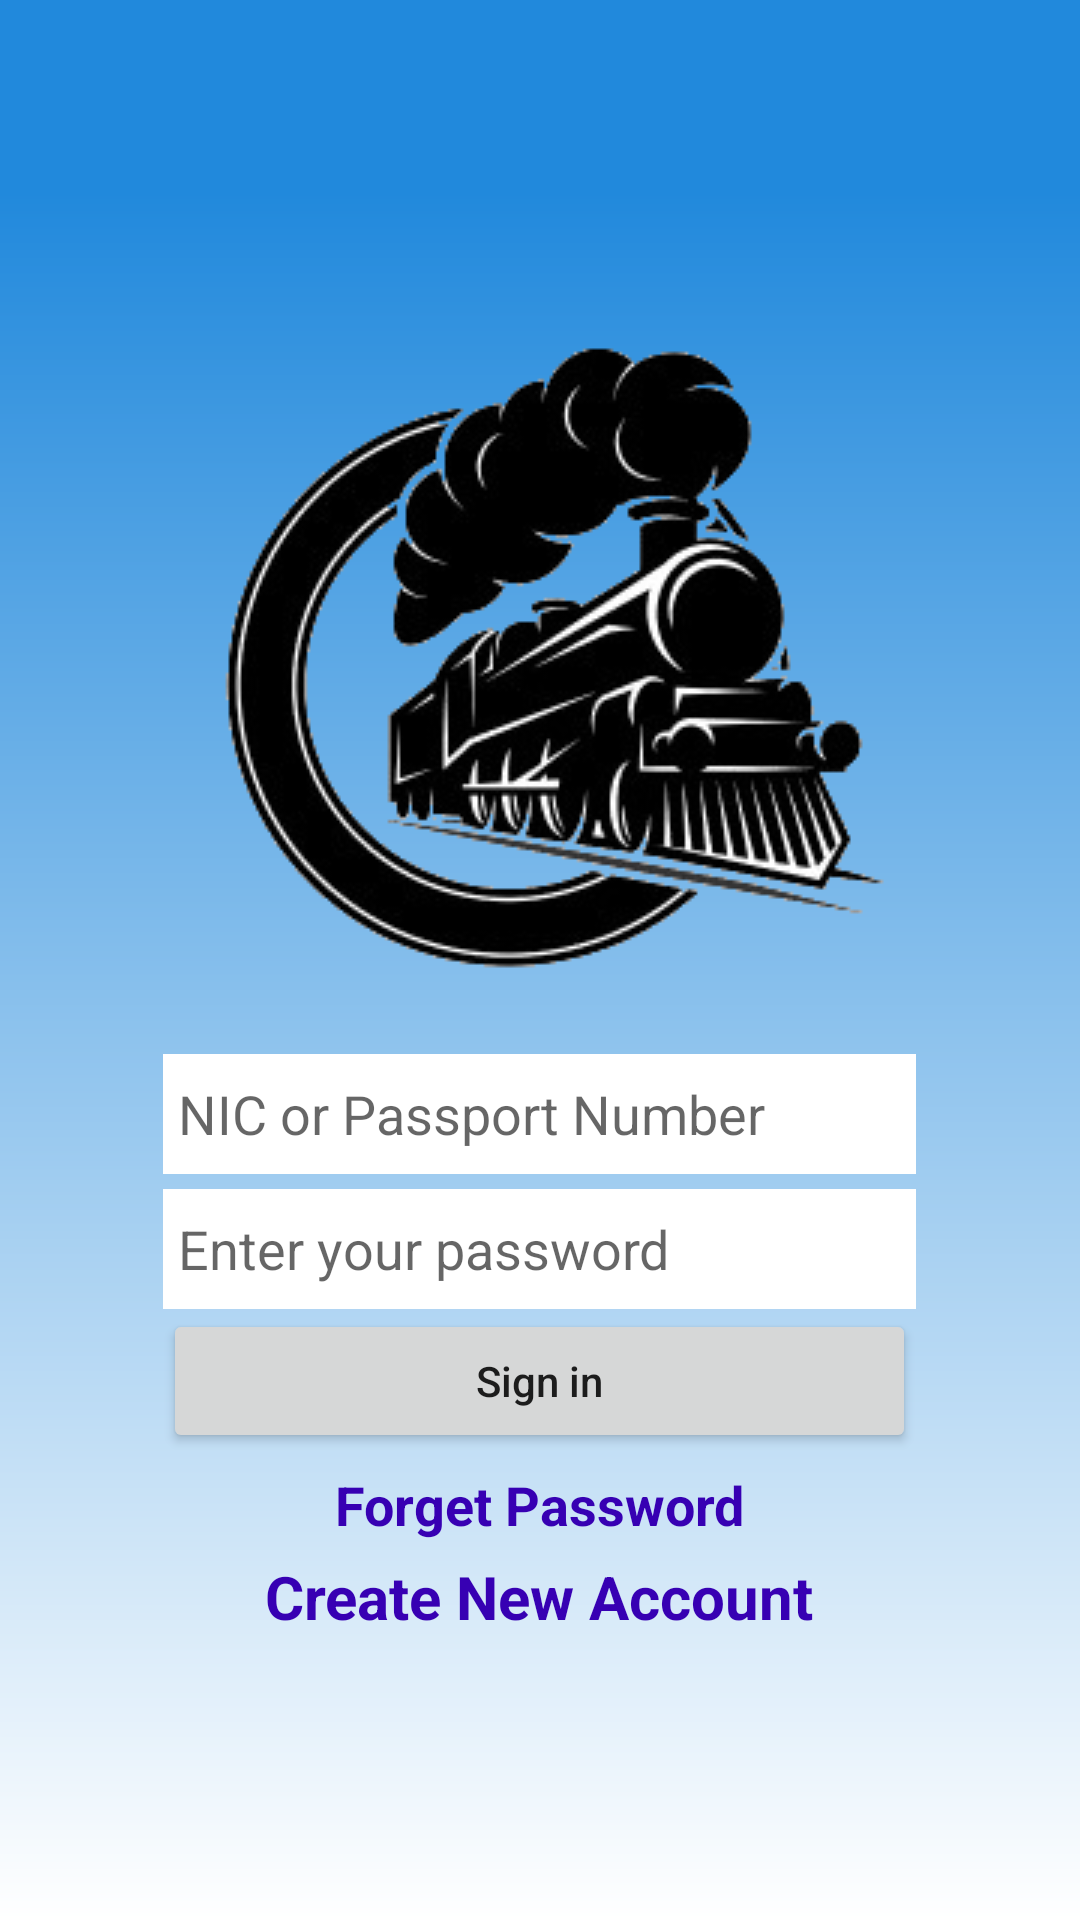

Layout XML and referenced resources for this Android screen:
<!-- AndroidManifest.xml: application theme Theme.ExBook -->
<!-- res/layout/activity_sign_in.xml -->
<?xml version="1.0" encoding="utf-8"?>
<androidx.constraintlayout.widget.ConstraintLayout xmlns:android="http://schemas.android.com/apk/res/android"
    xmlns:app="http://schemas.android.com/apk/res-auto"
    xmlns:tools="http://schemas.android.com/tools"
    android:layout_width="match_parent"
    android:layout_height="match_parent"
    android:background="@drawable/gradient_background"
    tools:context=".activities.SignInActivity">
    <LinearLayout
        android:layout_width="match_parent"
        android:layout_height="match_parent"
        android:gravity="center">
        <LinearLayout
            android:layout_width="wrap_content"
            android:layout_height="wrap_content"
            android:orientation="vertical">
            <ImageView
                android:layout_width="wrap_content"
                android:layout_height="wrap_content"
                android:src="@drawable/logo">

            </ImageView>

            <EditText
                android:layout_width="match_parent"
                android:layout_height="40dp"
                android:paddingLeft="5dp"
                android:layout_marginTop="5dp"
                android:hint="@string/nic_field"
                android:background="@color/white"
                android:id="@+id/nic">

            </EditText>

            <EditText
                android:layout_width="match_parent"
                android:layout_height="40dp"
                android:paddingLeft="5dp"
                android:layout_marginTop="5dp"
                android:background="@color/white"
                android:hint="@string/password_field"
                android:inputType="textPassword"
                android:id="@+id/password">

            </EditText>

            <Button
                android:layout_width="match_parent"
                android:layout_height="wrap_content"
                android:id="@+id/btn_signIn"
                android:textAllCaps="false"
                android:text="@string/sign_in_button">

            </Button>
            <TextView
                android:layout_width="match_parent"
                android:id="@+id/forget_password"
                android:layout_height="wrap_content"
                android:text="@string/forget_password"
                android:textColor="@color/design_default_color_primary_dark"
                android:textSize="18dp"
                android:gravity="center_horizontal"
                android:layout_marginTop="5dp"
                android:textStyle="bold"
                />
            <TextView
                android:layout_width="match_parent"
                android:id="@+id/create_new_account_txt"
                android:layout_height="wrap_content"
                android:text="@string/create_new_account"
                android:textColor="@color/design_default_color_primary_dark"
                android:textSize="20dp"
                android:gravity="center_horizontal"
                android:layout_marginTop="5dp"
                android:textStyle="bold"
                />
        </LinearLayout>
    </LinearLayout>
</androidx.constraintlayout.widget.ConstraintLayout>
<!-- resources referenced by this layout -->
<resources>
  <color name="white">#FFFFFFFF</color>
  <!-- drawable gradient_background (drawable) -->
  <?xml version="1.0" encoding="utf-8"?>
  <shape xmlns:android="http://schemas.android.com/apk/res/android">
      <gradient
          android:type="linear"
          android:centerX="0.9"
          android:angle="90"
          android:startColor="@color/white"
          android:endColor="@color/blue"
          android:centerColor="@color/blue"
          />
  </shape>
  <!-- drawable logo: png bitmap (drawable, 28159 bytes) -->
  <string name="create_new_account">Create New Account</string>
  <string name="forget_password">Forget Password</string>
  <string name="nic_field">NIC or Passport Number</string>
  <string name="password_field">Enter your password</string>
  <string name="sign_in_button">Sign in</string>
  <style name="Theme.ExBook" parent="Theme.MaterialComponents.DayNight.NoActionBar">
          
          <item name="colorPrimary">@color/purple_500</item>
          <item name="colorPrimaryVariant">@color/purple_700</item>
          <item name="colorOnPrimary">@color/white</item>
          
          <item name="colorSecondary">@color/teal_200</item>
          <item name="colorSecondaryVariant">@color/teal_700</item>
          <item name="colorOnSecondary">@color/black</item>
          
          <item name="android:statusBarColor">?attr/colorPrimaryVariant</item>
          
      </style>
  <color name="blue">#2189DC</color>
  <color name="purple_500">#0000ff</color>
  <color name="purple_700">#FF3700B3</color>
  <color name="teal_200">#FF03DAC5</color>
  <color name="teal_700">#FF018786</color>
  <color name="black">#FF000000</color>
</resources>
